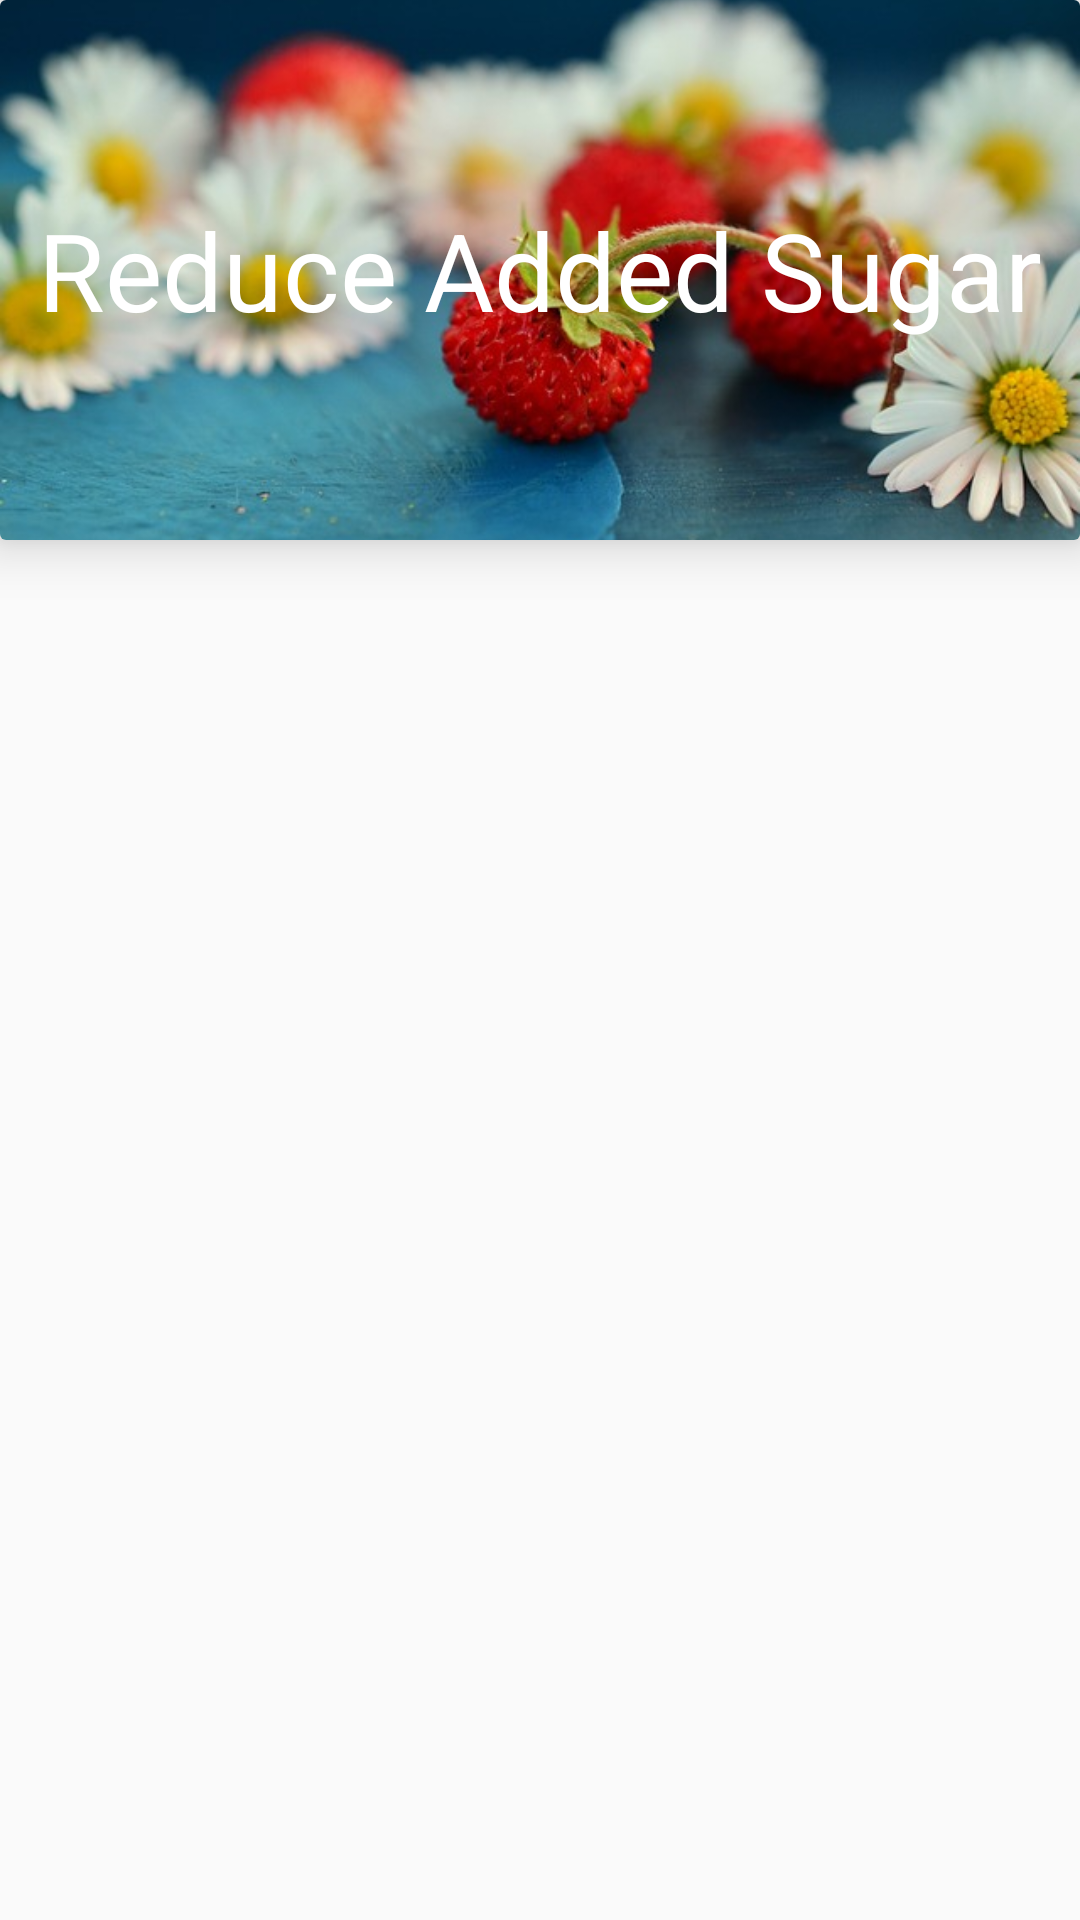

Write the Android layout XML for this screen, with the resource values it uses.
<!-- AndroidManifest.xml: application theme AppTheme -->
<!-- res/layout/activity_how_to_reduce.xml -->
<?xml version="1.0" encoding="utf-8"?>
<android.support.design.widget.CoordinatorLayout xmlns:android="http://schemas.android.com/apk/res/android"
    xmlns:tools="http://schemas.android.com/tools"
    android:layout_width="match_parent"
    android:layout_height="match_parent"
    xmlns:app="http://schemas.android.com/apk/res-auto"
    android:paddingBottom="0dp"
    android:paddingLeft="0dp"
    android:paddingRight="0dp"
    android:paddingTop="0dp"
    tools:context=".activities.HowToReduce">


    <LinearLayout android:layout_width="match_parent"
        android:layout_height="match_parent"
        android:orientation="vertical"
        android:padding="0dp">

        <android.support.v7.widget.CardView
            xmlns:card_view="http://schemas.android.com/apk/res-auto"
            android:id="@+id/card_view"
            android:layout_gravity="center"
            android:layout_width="fill_parent"
            android:layout_height="180dp"
            card_view:cardElevation="10dp"
            >

            <RelativeLayout
                android:layout_width="match_parent"
                android:layout_height="match_parent">

                <ImageView
                    android:layout_width="fill_parent"
                    android:layout_height="fill_parent"
                    android:id="@+id/imageView"
                    android:layout_alignParentTop="true"
                    android:src="@drawable/strawberries"
                    android:scaleType="centerCrop"
                    />

                <TextView
                    android:layout_width="fill_parent"
                    android:layout_height="wrap_content"
                    android:id="@+id/mainLogoText"
                    android:text="Reduce Added Sugar"
                    android:textSize="36sp"
                    android:textColor="#fff"
                    android:layout_centerVertical="true"
                    android:layout_alignParentRight="true"
                    android:layout_alignParentEnd="true"
                    android:textAlignment="center" />


            </RelativeLayout>

        </android.support.v7.widget.CardView>

        <TextView
            android:layout_width="match_parent"
            android:layout_height="fill_parent"
            android:id="@+id/reduceSugarTextView"
            android:layout_gravity="center_horizontal"
            android:layout_margin="15dp" />


    </LinearLayout>



</android.support.design.widget.CoordinatorLayout>
<!-- resources referenced by this layout -->
<resources>
  <!-- drawable strawberries: jpg bitmap (drawable, 50774 bytes) -->
  <style name="AppTheme" parent="Theme.AppCompat.Light.NoActionBar">
          
          <item name="colorPrimary">@color/colorPrimary</item>
          <item name="colorPrimaryDark">@color/colorPrimaryDark</item>
          <item name="colorAccent">@color/colorAccent</item>
      </style>
  <!-- not gathered from this repository: default colours our renderer supplied (Android Studio template values) -->
  <color name="colorPrimary">#FF6200EE</color>
  <color name="colorPrimaryDark">#FF3700B3</color>
  <color name="colorAccent">#FF03DAC5</color>
</resources>
